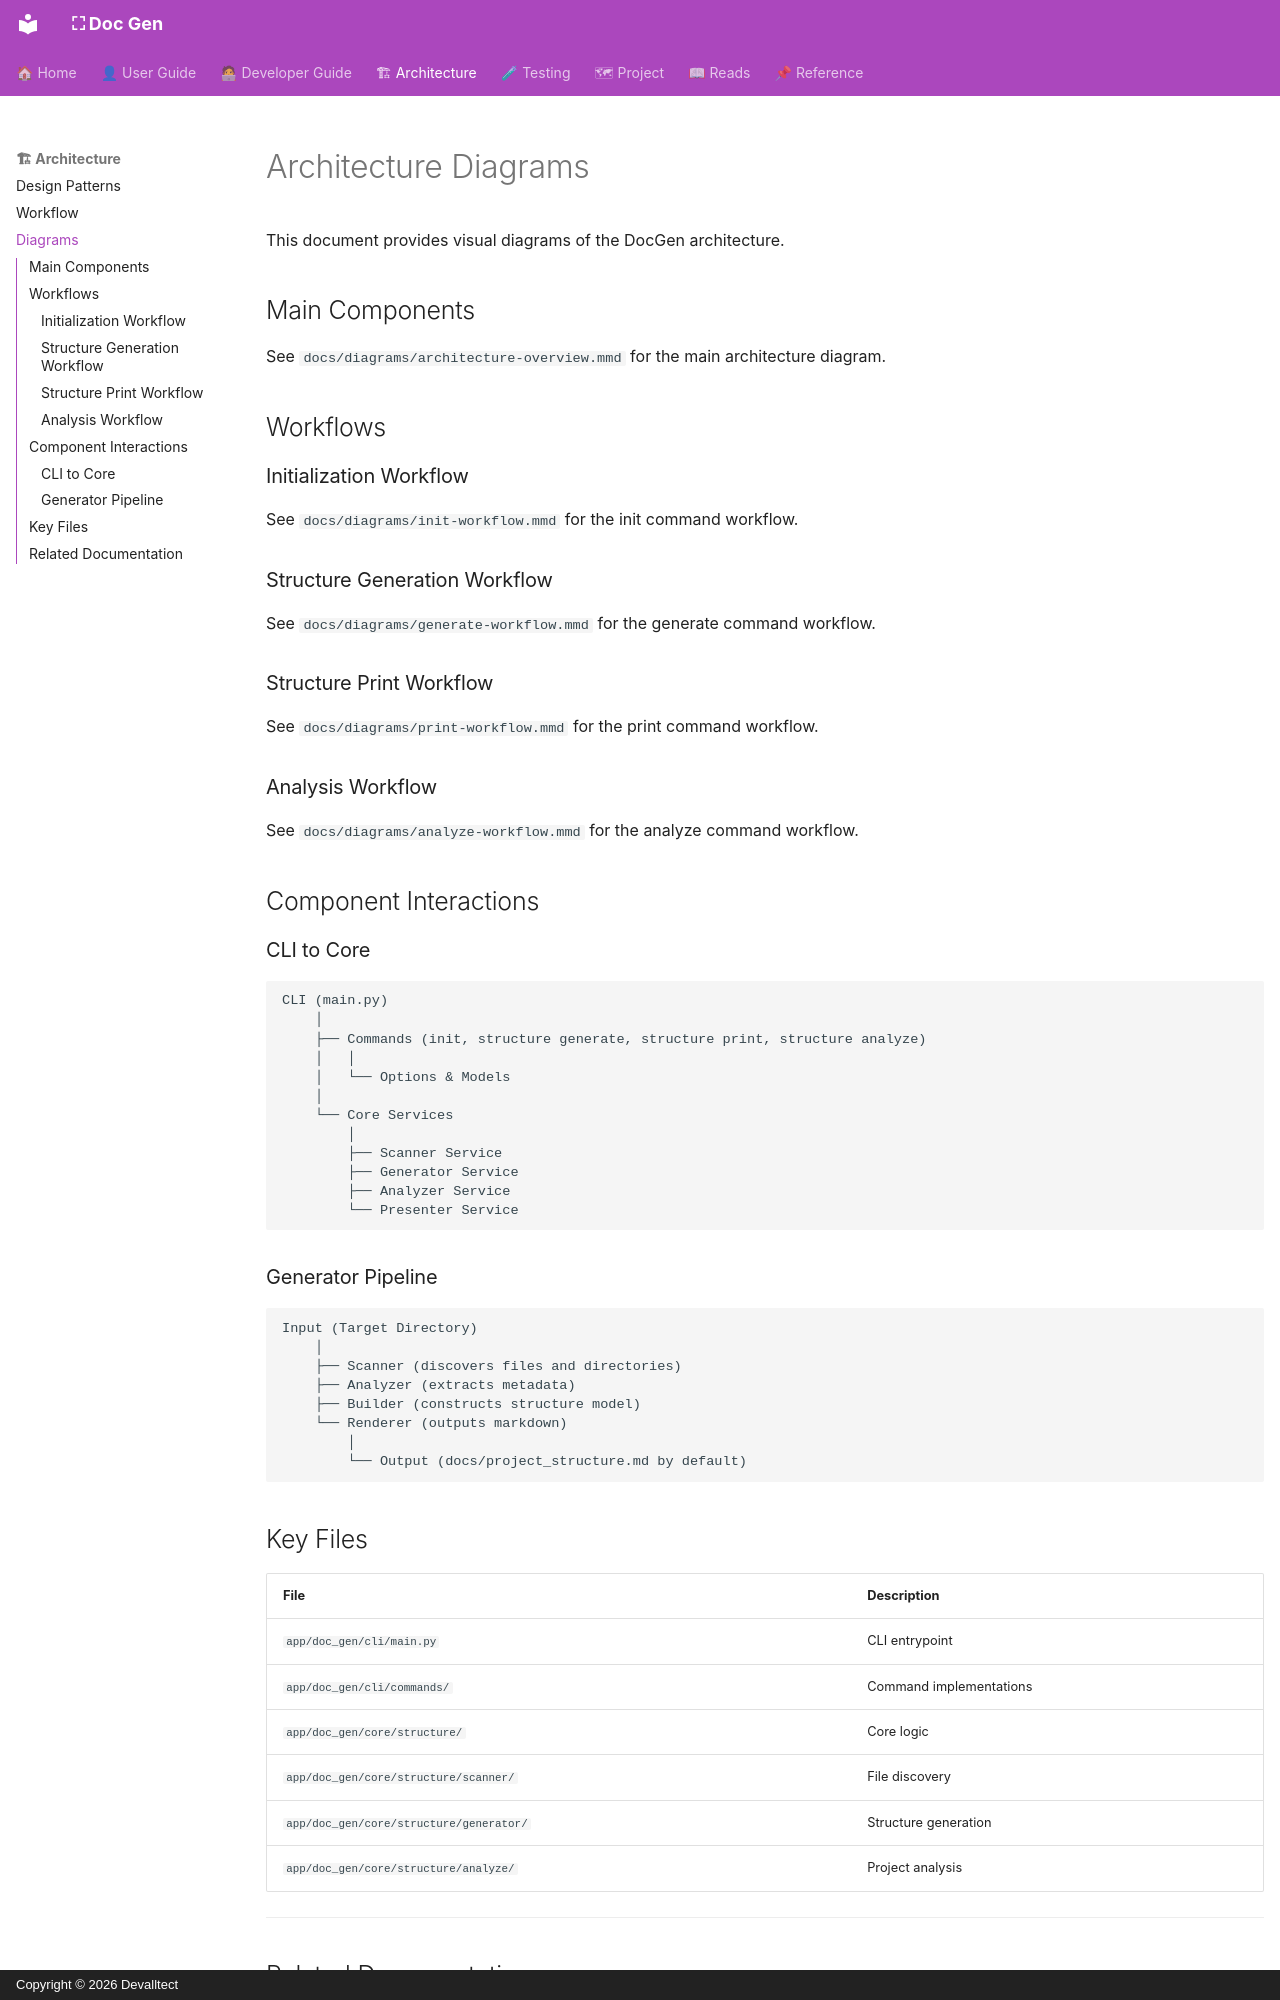

repository: devalltect00/Doc-Gen · page: architecture/diagrams/index.html · generator: mkdocs · copyright: Copyright © 2026 Devalltect

<!-- docs/architecture/diagrams.md -->

# Architecture Diagrams

This document provides visual diagrams of the DocGen architecture.

## Main Components

See `docs/diagrams/architecture-overview.mmd` for the main architecture diagram.

## Workflows

### Initialization Workflow

See `docs/diagrams/init-workflow.mmd` for the init command workflow.

### Structure Generation Workflow

See `docs/diagrams/generate-workflow.mmd` for the generate command workflow.

### Structure Print Workflow

See `docs/diagrams/print-workflow.mmd` for the print command workflow.

### Analysis Workflow

See `docs/diagrams/analyze-workflow.mmd` for the analyze command workflow.

## Component Interactions

### CLI to Core

```
CLI (main.py)
    │
    ├── Commands (init, structure generate, structure print, structure analyze)
    │   │
    │   └── Options & Models
    │
    └── Core Services
        │
        ├── Scanner Service
        ├── Generator Service
        ├── Analyzer Service
        └── Presenter Service
```

### Generator Pipeline

```
Input (Target Directory)
    │
    ├── Scanner (discovers files and directories)
    ├── Analyzer (extracts metadata)
    ├── Builder (constructs structure model)
    └── Renderer (outputs markdown)
        │
        └── Output (docs/project_structure.md by default)
```
